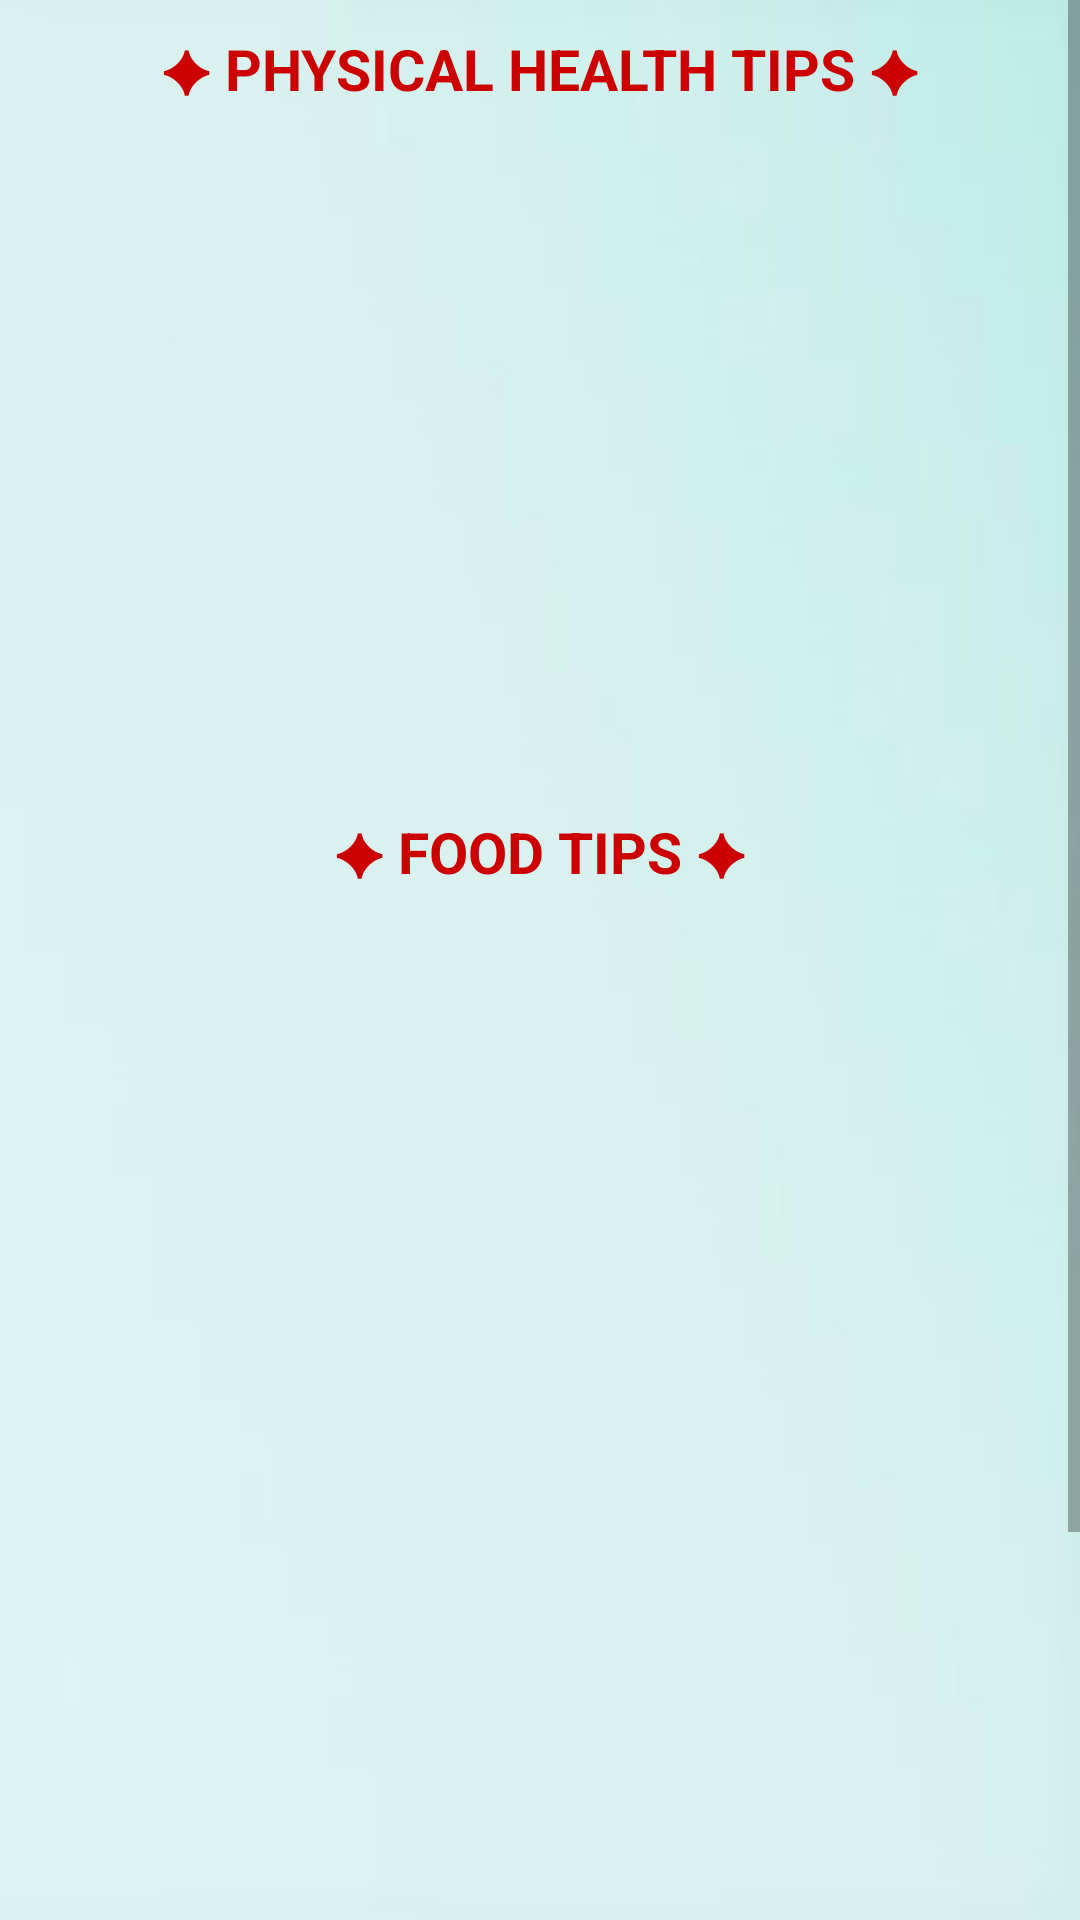

Android layout source for this screen:
<!-- AndroidManifest.xml: application theme Theme.MediAssist -->
<!-- res/layout/activity_tips.xml -->
<?xml version="1.0" encoding="utf-8"?>
<LinearLayout xmlns:android="http://schemas.android.com/apk/res/android"
    xmlns:app="http://schemas.android.com/apk/res-auto"
    xmlns:tools="http://schemas.android.com/tools"
    android:layout_width="match_parent"
    android:layout_height="match_parent"
    android:orientation="vertical"
    android:background="@drawable/back_4"
    tools:context=".Tips">

    <ScrollView
        android:layout_width="match_parent"
        android:layout_height="match_parent">

        <LinearLayout
            android:layout_width="match_parent"
            android:layout_height="wrap_content"
            android:orientation="vertical">

            <TextView
                android:layout_width="match_parent"
                android:layout_height="wrap_content"
                android:text="✦ PHYSICAL HEALTH TIPS ✦"
                android:textAlignment="center"
                android:textSize="19sp"
                android:textColor="@android:color/holo_red_dark"
                android:layout_marginTop="10dp"
                android:textStyle="bold"/>
            <TextView
                android:id="@+id/tip1"
                android:layout_width="match_parent"
                android:layout_height="220dp"
                android:layout_marginLeft="10dp"
                android:layout_marginTop="5dp"
                android:layout_marginRight="10dp"
                android:textSize="18sp"
                android:textColor="@color/black"
                android:textStyle="bold"/>
            <TextView
                android:layout_width="match_parent"
                android:layout_height="wrap_content"
                android:text="✦ FOOD TIPS ✦"
                android:textAlignment="center"
                android:textSize="19sp"
                android:textColor="@android:color/holo_red_dark"
                android:layout_marginTop="10dp"
                android:textStyle="bold"/>
            <TextView
                android:id="@+id/tip2"
                android:layout_width="match_parent"
                android:layout_height="500dp"
                android:layout_marginLeft="10dp"
                android:layout_marginTop="5dp"
                android:layout_marginRight="10dp"
                android:textSize="18sp"
                android:textColor="@color/black"
                android:textStyle="bold"
                android:scrollbars="vertical"/>

        </LinearLayout>
    </ScrollView>
</LinearLayout>
<!-- resources referenced by this layout -->
<resources>
  <color name="black">#FF000000</color>
  <!-- drawable back_4: jpg bitmap (drawable, 23779 bytes) -->
  <style name="Theme.MediAssist" parent="Theme.MaterialComponents.DayNight.DarkActionBar">
          
          <item name="colorPrimary">@color/purple_500</item>
          <item name="colorPrimaryVariant">@color/purple_700</item>
          <item name="colorOnPrimary">@color/white</item>
          
          <item name="colorSecondary">@color/teal_200</item>
          <item name="colorSecondaryVariant">@color/teal_700</item>
          <item name="colorOnSecondary">@color/black</item>
          
          <item name="android:statusBarColor" tools:targetApi="l">?attr/colorPrimaryVariant</item>
          
      </style>
  <color name="purple_500">#FF6200EE</color>
  <color name="purple_700">#FF3700B3</color>
  <color name="white">#ffff</color>
  <color name="teal_200">#FF03DAC5</color>
  <color name="teal_700">#FF018786</color>
</resources>
